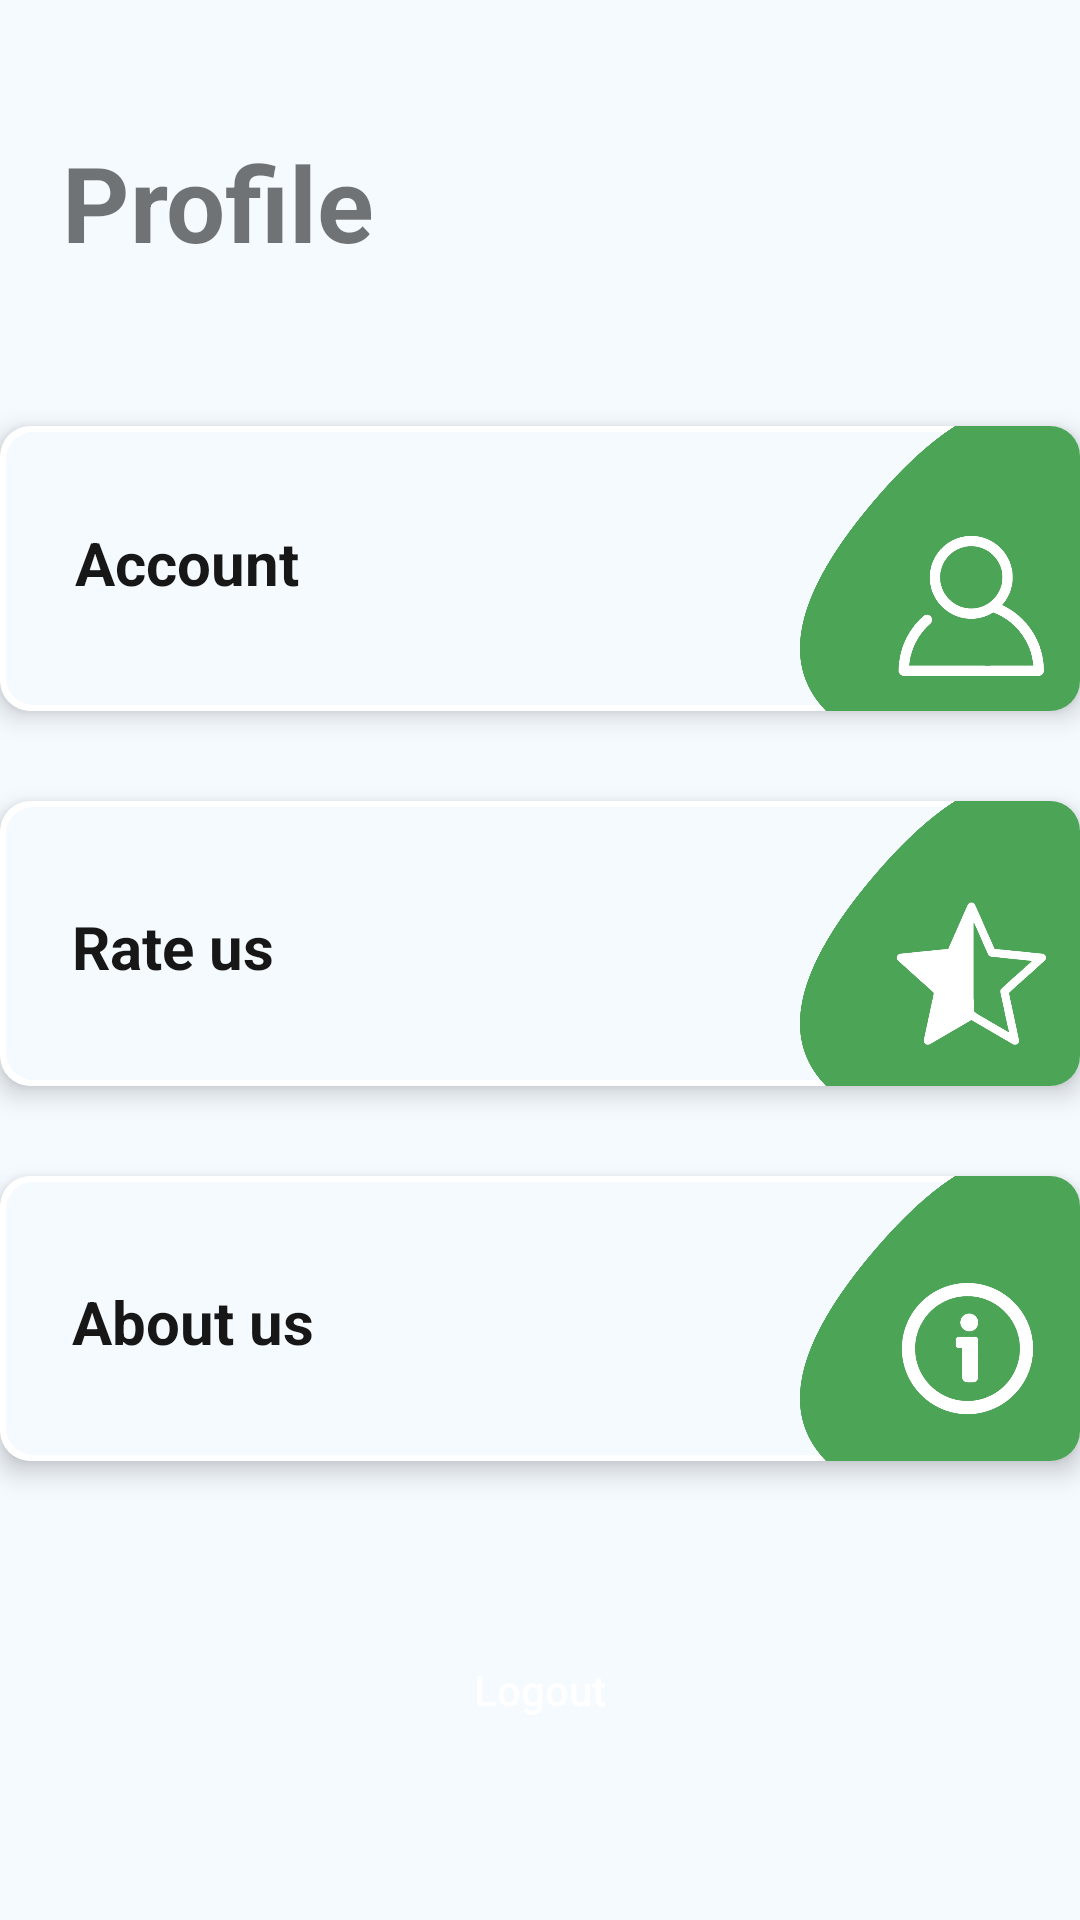

Produce the Android XML layout that renders to this screen, including the resource entries it uses.
<!-- AndroidManifest.xml: application theme Theme.PresIN -->
<!-- res/layout/fragment_account_.xml -->
<?xml version="1.0" encoding="utf-8"?>
<androidx.constraintlayout.widget.ConstraintLayout xmlns:android="http://schemas.android.com/apk/res/android"
    xmlns:app="http://schemas.android.com/apk/res-auto"
    xmlns:tools="http://schemas.android.com/tools"
    android:id="@+id/account"
    android:layout_width="match_parent"
    android:layout_height="match_parent"
    android:background="@color/neo_bg"
    tools:context=".Fragments.account.account_Fragment">

    <androidx.cardview.widget.CardView
        android:id="@+id/account_details"
        android:layout_width="360dp"
        android:layout_height="95dp"
        android:layout_marginTop="142dp"
        app:cardCornerRadius="10dp"
        app:cardElevation="5dp"
        app:layout_constraintEnd_toEndOf="parent"
        app:layout_constraintHorizontal_bias="0.49"
        app:layout_constraintStart_toStartOf="parent"
        app:layout_constraintTop_toTopOf="parent">


        <RelativeLayout
            android:layout_width="match_parent"
            android:layout_height="match_parent"
            android:gravity="center"
            android:background="@drawable/card_bg">

            <TextView
                android:layout_width="204dp"
                android:layout_height="35dp"
                android:layout_alignParentStart="true"
                android:layout_alignParentTop="true"
                android:layout_alignParentBottom="true"
                android:layout_marginStart="5dp"
                android:layout_marginLeft="20dp"
                android:layout_marginTop="28dp"
                android:layout_marginEnd="56dp"
                android:layout_marginBottom="32dp"
                android:layout_toStartOf="@+id/card1dis"
                android:gravity="center|left"
                android:paddingLeft="20dp"
                android:text="Account"
                android:textColor="@color/blackish_grey"
                android:textSize="20dp"
                android:textStyle="bold" />

            <ImageView
                android:id="@+id/card1dis"
                android:layout_width="95dp"
                android:layout_height="match_parent"
                android:layout_alignParentTop="true"
                android:layout_alignParentEnd="true"
                android:layout_alignParentBottom="true"
                android:layout_marginTop="0dp"
                android:layout_marginEnd="0dp"
                android:layout_marginBottom="0dp"
                android:background="@drawable/card10"
                android:foregroundGravity="right" />
        </RelativeLayout>
    </androidx.cardview.widget.CardView>

    <androidx.cardview.widget.CardView
        android:id="@+id/rate"
        android:layout_width="360dp"
        android:layout_height="95dp"
        app:cardElevation="5dp"
        app:cardCornerRadius="10dp"
        android:layout_marginTop="30dp"
        app:layout_constraintEnd_toEndOf="@+id/account_details"
        app:layout_constraintStart_toStartOf="@+id/account_details"
        app:layout_constraintTop_toBottomOf="@+id/account_details">


        <RelativeLayout
            android:layout_width="match_parent"
            android:layout_height="match_parent"
            android:gravity="center"
            android:background="@drawable/card_bg">

            <TextView
                android:layout_width="216dp"
                android:layout_height="41dp"
                android:layout_alignParentStart="true"
                android:layout_alignParentTop="true"
                android:layout_alignParentBottom="true"
                android:layout_marginStart="4dp"
                android:layout_marginLeft="20dp"
                android:layout_marginTop="28dp"
                android:layout_marginEnd="45dp"
                android:layout_marginBottom="26dp"
                android:layout_toStartOf="@+id/card2dis"
                android:gravity="center|left"
                android:paddingLeft="20dp"
                android:text="Rate us"
                android:textColor="@color/blackish_grey"
                android:textSize="20dp"
                android:textStyle="bold" />

            <ImageView
                android:id="@+id/card2dis"
                android:layout_width="95dp"
                android:layout_height="match_parent"
                android:layout_alignParentTop="true"
                android:layout_alignParentEnd="true"
                android:layout_alignParentBottom="true"
                android:layout_marginTop="0dp"
                android:layout_marginEnd="0dp"
                android:layout_marginBottom="0dp"
                android:background="@drawable/card11"
                android:foregroundGravity="right" />
        </RelativeLayout>
    </androidx.cardview.widget.CardView>

    <androidx.cardview.widget.CardView
        android:id="@+id/about"
        android:layout_width="360dp"
        android:layout_height="95dp"
        app:cardCornerRadius="10dp"
        app:cardElevation="5dp"
        android:layout_marginTop="30dp"
        app:layout_constraintEnd_toEndOf="@+id/rate"
        app:layout_constraintStart_toStartOf="@+id/rate"
        app:layout_constraintTop_toBottomOf="@+id/rate">


        <RelativeLayout
            android:layout_width="match_parent"
            android:layout_height="match_parent"
            android:background="@drawable/card_bg"
            android:gravity="center">

            <TextView
                android:layout_width="216dp"
                android:layout_height="41dp"
                android:layout_alignParentStart="true"
                android:layout_alignParentTop="true"
                android:layout_alignParentBottom="true"
                android:layout_marginStart="4dp"
                android:layout_marginLeft="20dp"
                android:layout_marginTop="28dp"
                android:layout_marginEnd="45dp"
                android:layout_marginBottom="26dp"
                android:layout_toStartOf="@+id/card3dis"
                android:gravity="center|left"
                android:paddingLeft="20dp"
                android:text="About us"
                android:textColor="@color/blackish_grey"
                android:textSize="20dp"
                android:textStyle="bold" />

            <ImageView
                android:id="@+id/card3dis"
                android:layout_width="95dp"
                android:layout_height="match_parent"
                android:layout_alignParentTop="true"
                android:layout_alignParentEnd="true"
                android:layout_alignParentBottom="true"
                android:layout_marginTop="0dp"
                android:layout_marginEnd="0dp"
                android:layout_marginBottom="0dp"
                android:background="@drawable/card12"
                android:foregroundGravity="right" />
        </RelativeLayout>
    </androidx.cardview.widget.CardView>

    <TextView
        android:id="@+id/textView4"
        android:layout_width="wrap_content"
        android:layout_height="wrap_content"
        android:text="Profile"
        android:textSize="35dp"
        android:textStyle="bold"
        android:layout_marginTop="44dp"
        app:layout_constraintEnd_toEndOf="parent"
        app:layout_constraintHorizontal_bias="0.081"
        app:layout_constraintStart_toStartOf="parent"
        app:layout_constraintTop_toTopOf="parent" />

    <androidx.appcompat.widget.AppCompatButton
        android:id="@+id/logout"
        android:layout_width="300dp"
        android:layout_height="48dp"
        android:layout_marginTop="52dp"
        android:background="@drawable/neg_but"
        android:text="Logout"
        android:textAllCaps="false"

        android:textColor="@color/white"
        app:layout_constraintBottom_toBottomOf="parent"
        app:layout_constraintEnd_toEndOf="@+id/about"
        app:layout_constraintStart_toStartOf="@+id/about"
        app:layout_constraintTop_toBottomOf="@+id/about"
        app:layout_constraintVertical_bias="0.006" />


</androidx.constraintlayout.widget.ConstraintLayout>
<!-- resources referenced by this layout -->
<resources>
  <color name="blackish_grey">#171717</color>
  <color name="neo_bg">#F5FAFF</color>
  <color name="white">#FFFFFFFF</color>
  <!-- drawable card10: png bitmap (drawable, 44924 bytes) -->
  <!-- drawable card11: png bitmap (drawable, 48701 bytes) -->
  <!-- drawable card12: png bitmap (drawable, 57316 bytes) -->
  <!-- drawable card_bg (drawable) -->
  <?xml version="1.0" encoding="utf-8"?>
  <shape xmlns:android="http://schemas.android.com/apk/res/android">
      <solid android:color="@color/neo_bg"/>
      <corners android:radius="10dp"/>
      <stroke android:color="@color/white" android:width="2dp"/>
  </shape>
  <style name="Theme.PresIN" parent="Theme.AppCompat.Light.NoActionBar">
          
          <item name="colorPrimary">@color/black</item>
          <item name="colorPrimaryVariant">@color/black</item>
          <item name="colorOnPrimary">@color/white</item>
          
          <item name="colorSecondary">@color/teal_200</item>
          <item name="colorSecondaryVariant">@color/teal_700</item>
          <item name="colorOnSecondary">@color/black</item>
          
          <item name="android:statusBarColor" tools:targetApi="l">?attr/colorPrimaryVariant</item>
          
      </style>
  <color name="black">#FF000000</color>
  <color name="teal_200">#FF03DAC5</color>
  <color name="teal_700">#FF018786</color>
</resources>
